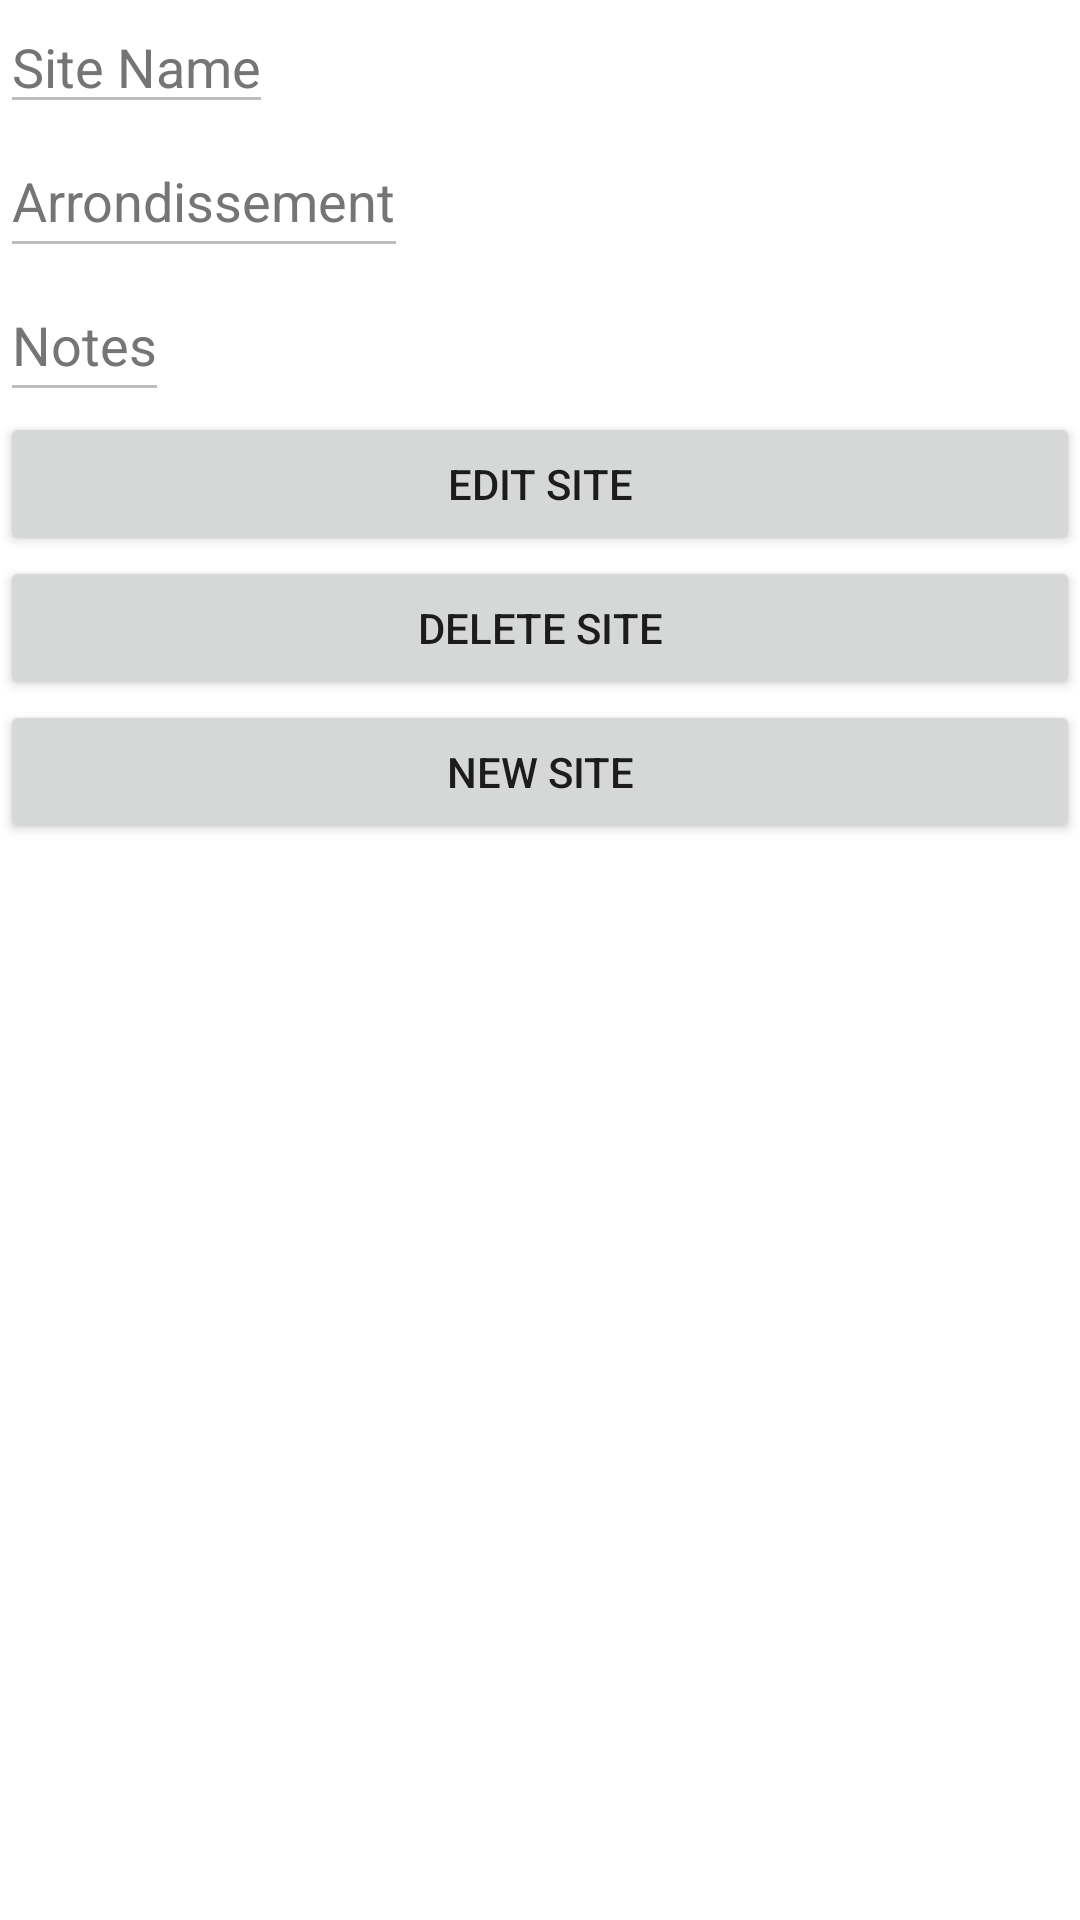

Write the Android layout XML for this screen, with the resource values it uses.
<!-- AndroidManifest.xml: application theme Theme.Lutetia -->
<!-- res/layout/fragment_site_detail.xml -->
<?xml version="1.0" encoding="utf-8"?>
<LinearLayout xmlns:android="http://schemas.android.com/apk/res/android"
    xmlns:tools="http://schemas.android.com/tools"
    android:layout_width="match_parent"
    android:layout_height="match_parent"
    android:orientation="vertical"
    tools:context=".ui.SiteDetailFragment">

    <EditText
        android:id="@+id/site_name_edit_text"
        android:layout_width="wrap_content"
        android:layout_height="wrap_content"
        android:enabled="false"
        android:hint="@string/site_name"
        android:importantForAutofill="no"
        android:inputType="text"
        android:textColorHint="#757575" />

    <EditText
        android:id="@+id/site_arrondissement_edit_text"
        android:layout_width="wrap_content"
        android:layout_height="wrap_content"
        android:enabled="false"
        android:hint="@string/arrondissement"
        android:importantForAutofill="no"
        android:inputType="number"
        android:minHeight="48dp"
        android:textColorHint="#757575" />

    <EditText
        android:id="@+id/site_notes_edit_text"
        android:layout_width="wrap_content"
        android:layout_height="wrap_content"
        android:enabled="false"
        android:hint="@string/notes"
        android:importantForAutofill="no"
        android:inputType="text"
        android:minHeight="48dp"
        android:textColorHint="#757575" />

    <Button
        android:id="@+id/edit_site_button"
        android:layout_width="match_parent"
        android:layout_height="wrap_content"
        android:text="@string/edit_site" />

    <Button
        android:id="@+id/delete_site_button"
        android:layout_width="match_parent"
        android:layout_height="wrap_content"
        android:text="@string/delete_site" />

    <Button
        android:id="@+id/new_site_button"
        android:layout_width="match_parent"
        android:layout_height="wrap_content"
        android:text="@string/new_site" />

</LinearLayout>
<!-- resources referenced by this layout -->
<resources>
  <string name="arrondissement">Arrondissement</string>
  <string name="delete_site">Delete Site</string>
  <string name="edit_site">Edit Site</string>
  <string name="new_site">New Site</string>
  <string name="notes">Notes</string>
  <string name="site_name">Site Name</string>
  <style name="Theme.Lutetia" parent="Theme.MaterialComponents.DayNight.DarkActionBar">
          
          <item name="colorPrimary">@color/purple_500</item>
          <item name="colorPrimaryVariant">@color/purple_700</item>
          <item name="colorOnPrimary">@color/white</item>
          
          <item name="colorSecondary">@color/teal_200</item>
          <item name="colorSecondaryVariant">@color/teal_700</item>
          <item name="colorOnSecondary">@color/black</item>
          
          <item name="android:statusBarColor" tools:targetApi="l">?attr/colorPrimaryVariant</item>
          
      </style>
  <!-- not gathered from this repository: default colours our renderer supplied (Android Studio template values) -->
  <color name="purple_500">#FF6200EE</color>
  <color name="purple_700">#FF3700B3</color>
  <color name="teal_200">#FF03DAC5</color>
  <color name="teal_700">#FF018786</color>
  <color name="black">#FF000000</color>
  <color name="white">#FFFFFFFF</color>
</resources>
